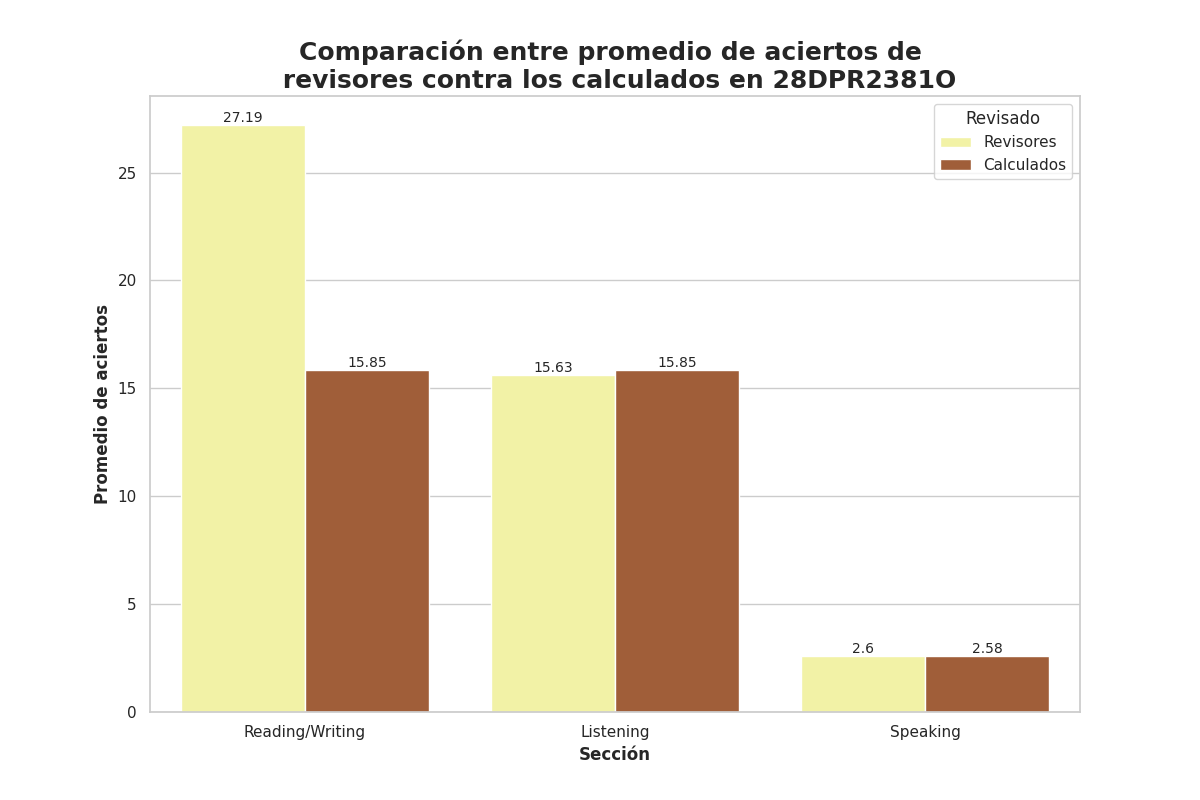

Source data for this figure (header and first rows):
Seccion, Revisado, Aciertos
Reading/Writing, Revisores, 27.19
Reading/Writing, Calculados, 15.85
Listening, Revisores, 15.63
Listening, Calculados, 15.85
Speaking, Revisores, 2.6
Speaking, Calculados, 2.58
